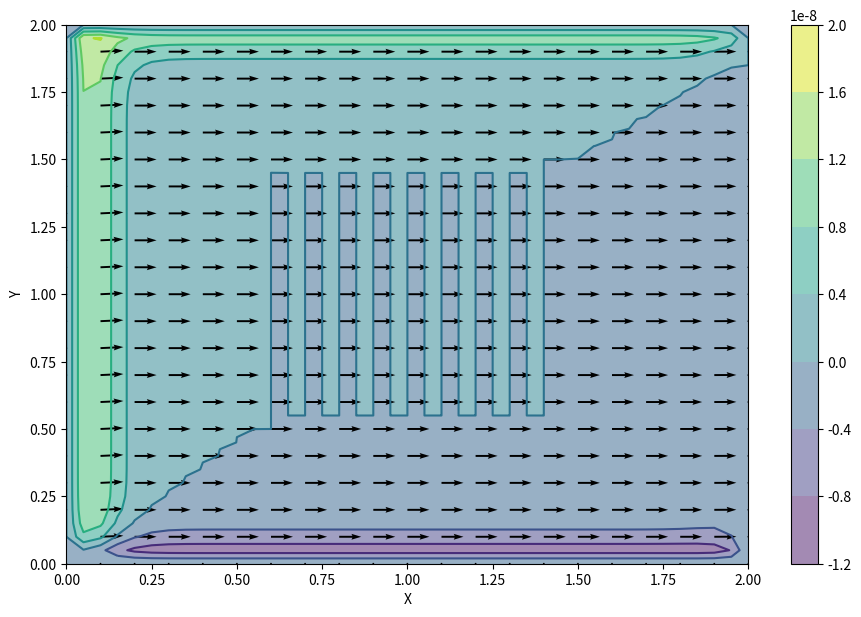

Write Python code to recreate this figure.
import numpy
from matplotlib import pyplot, cm

nx = 41
ny = 41
nt = 500
nit = 50

c = 1
dx = 2 / (nx - 1)
dy = 2 / (ny - 1)
x = numpy.linspace(0, 2, nx)
y = numpy.linspace(0, 2, ny)
X, Y = numpy.meshgrid(x, y)

rho = 1
nu = .1
dt = .0001
pr = 1
ra = 1
#  начальные условия
u = numpy.zeros((ny, nx))
v = numpy.zeros((ny, nx))
p = numpy.zeros((ny, nx))
b = numpy.zeros((ny, nx))
t = numpy.zeros((ny, nx))

# граничные условия
t[:, -1] = 1
t[:, 0] = 10


def up_t(prevT, prevU, prevV):
    tn = prevT.copy()
    un = prevU.copy()
    vn = prevV.copy()
    t[1:-1, 1:-1] = tn[1:-1, 1:-1] - un[1:-1, 1:-1] * dt / dx * (tn[1:-1, 1:-1] - tn[2:, 1:-1]) - \
                    vn[1:-1, 1:-1] * dt / dy * (tn[1:-1, 1:-1] - tn[1:-1, 2:]) + \
                    dt / dx ** 2 * (tn[2:, 1:-1] - 2 * tn[1:-1, 1:-1] + tn[0:-2, 1:-1]) + \
                    dt / dy ** 2 * (tn[1:-1, 2:] - 2 * tn[1:-1, 1:-1] + tn[1:-1, 0:-2])
    return t


def up_p(currentT, prevU, prevV, prevP):
    tn = currentT.copy()
    un = prevU.copy()
    vn = prevV.copy()
    pn = prevP.copy()

    p[1:-1, 1:-1] = ((pn[2:, 1:-1] + p[0:-2, 1:-1]) * dy ** 2 + (pn[1:-1, 2:] + pn[1:-1, 0:-2]) * dx ** 2) / (
                2 * (dx ** 2 + dy ** 2)) - \
                    rho * ((dx ** 2 * dy ** 2) / 2 * (dx ** 2 + dy ** 2)) * \
                    (1 / dt * ((un[2:, 1:-1] - un[0:-2, 1:-1]) / 2 * dx + (vn[1:-1, 2:] - vn[1:-1, 0:-2]) / 2 * dy) -
                     ((un[2:, 1:-1] - un[0:-2, 1:-1]) / 2 * dx) ** 2 - 2 * (un[1:-1, 2:] - un[1:-1, 0:-2]) / 2 * dy *
                     (vn[2:, 1:-1] - vn[0:-2, 1:-1]) / 2 * dx - ((vn[1:-1, 2:] - vn[1:-1, 0:-2]) / 2 * dy) ** 2) - \
                    pr * ra * ((dy ** 2 * dx ** 2) / 2 * (dy ** 2 + dx ** 2)) * (tn[1:-1, 2:] - tn[1:-1, 0:-2]) / 2 * dy
    return p


def up_u(currentT, currentP, prevU, prevV):
    tn = currentT.copy()
    pn = currentP.copy()
    un = prevU.copy()
    vn = prevV.copy()
    u[1:-1, 1:-1] = un[1:-1, 1:-1] - un[1:-1, 1:-1] * dt / dx * (un[1:-1, 1:-1] - un[0:-2, 1:-1]) - \
                    vn[1:-1, 1:-1] * dt / dy * (un[1:-1, 1:-1] - un[1:-1, 0:-2]) - \
                    dt / 2 * dx * (pn[2:, 1:-1] - p[0:-2, 1:-1]) + \
                    pr * nu * (dt / dx ** 2 * (un[2, 1:-1] - 2 * un[1:-1, 1:-1] + un[0:-2, 1:-1]) +
                               dt / dy ** 2 * (un[1:-1, 2:] - 2 * un[1:-1, 1:-1] + un[1:-1, 0:-2])) + \
                    pr * ra * dt * tn[1:-1, 1 - 1]
    return u


def up_v(currentT, currentP, prevU, prevV):
    tn = currentT.copy()
    pn = currentP.copy()
    un = prevU.copy()
    vn = prevV.copy()
    v[1:-1, 1:-1] = vn[1:-1, 1:-1] - un[1:-1, 1:-1] * dt / dx * (vn[1:-1, 1:-1] - vn[0:-2, 1:-1]) - \
                    vn[1:-1, 1:-1] * dt / dy * (vn[1:-1, 1:-1] - vn[1:-1, 0:-2]) + \
                    dt / 2 * dy * (pn[1:-1, 2:] - pn[1:-1, 0:-2]) + \
                    pr * nu * (dt / dx ** 2 * (vn[2:, 1:-1] - 2 * vn[1:-1, 1:-1] + vn[0:-2, 1:-1]) +
                               dt / dy ** 2 * (vn[1:-1, 2:] - 2 * vn[1:-1, 1:-1] + vn[1:-1, 0:-2])) + \
                    pr * ra * dt * tn[1:-1, 1:-1]
    return v

resultT = numpy.zeros((ny, nx, nt))
resultT[:, :, 0] = up_t(t, u, v)

resultP = numpy.zeros((ny, nx, nt))
resultP[:, :, 0] = up_p(resultT[:, :, 0], u, v, p)

resultU = numpy.zeros((ny, nx, nt))
resultU[:, :, 0] = up_u(resultT[:, :, 0], resultP[:, :, 0], u, v)

resultV = numpy.zeros((ny, nx, nt))
resultV[:, :, 0] = up_v(resultT[:, :, 0], resultP[:, :, 0], u, v)


for i in range(1, nt):
    resultT[:, :, i] = up_t(resultT[:, :, i - 1], resultU[:, :, i - 1], resultV[:, :, i - 1])
    resultP[:, :, i] = up_p(resultT[:, :, i], resultU[:, :, i - 1], resultV[:, :, i - 1], resultP[:, :, i - 1])
    resultU[:, :, i] = up_u(resultT[:, :, i], resultP[:, :, i], resultV[:, :, i - 1], resultP[:, :, i - 1])
    resultV[:, :, i] = up_v(resultT[:, :, i], resultP[:, :, i], resultV[:, :, i - 1], resultP[:, :, i - 1])


fig = pyplot.figure(figsize=(11, 7), dpi=100)
# plotting the pressure field as a contour
pyplot.contourf(X, Y,  resultP[:, :, 9], alpha=0.5, cmap=cm.viridis)
pyplot.colorbar()
# plotting the pressure field outlines
pyplot.contour(X, Y, resultP[:, :, 9], cmap=cm.viridis)
# plotting velocity field
pyplot.quiver(X[::2, ::2], Y[::2, ::2], resultU[::2, ::2, 9], resultV[::2, ::2, 9])
pyplot.xlabel('X')
pyplot.ylabel('Y')

pyplot.show()